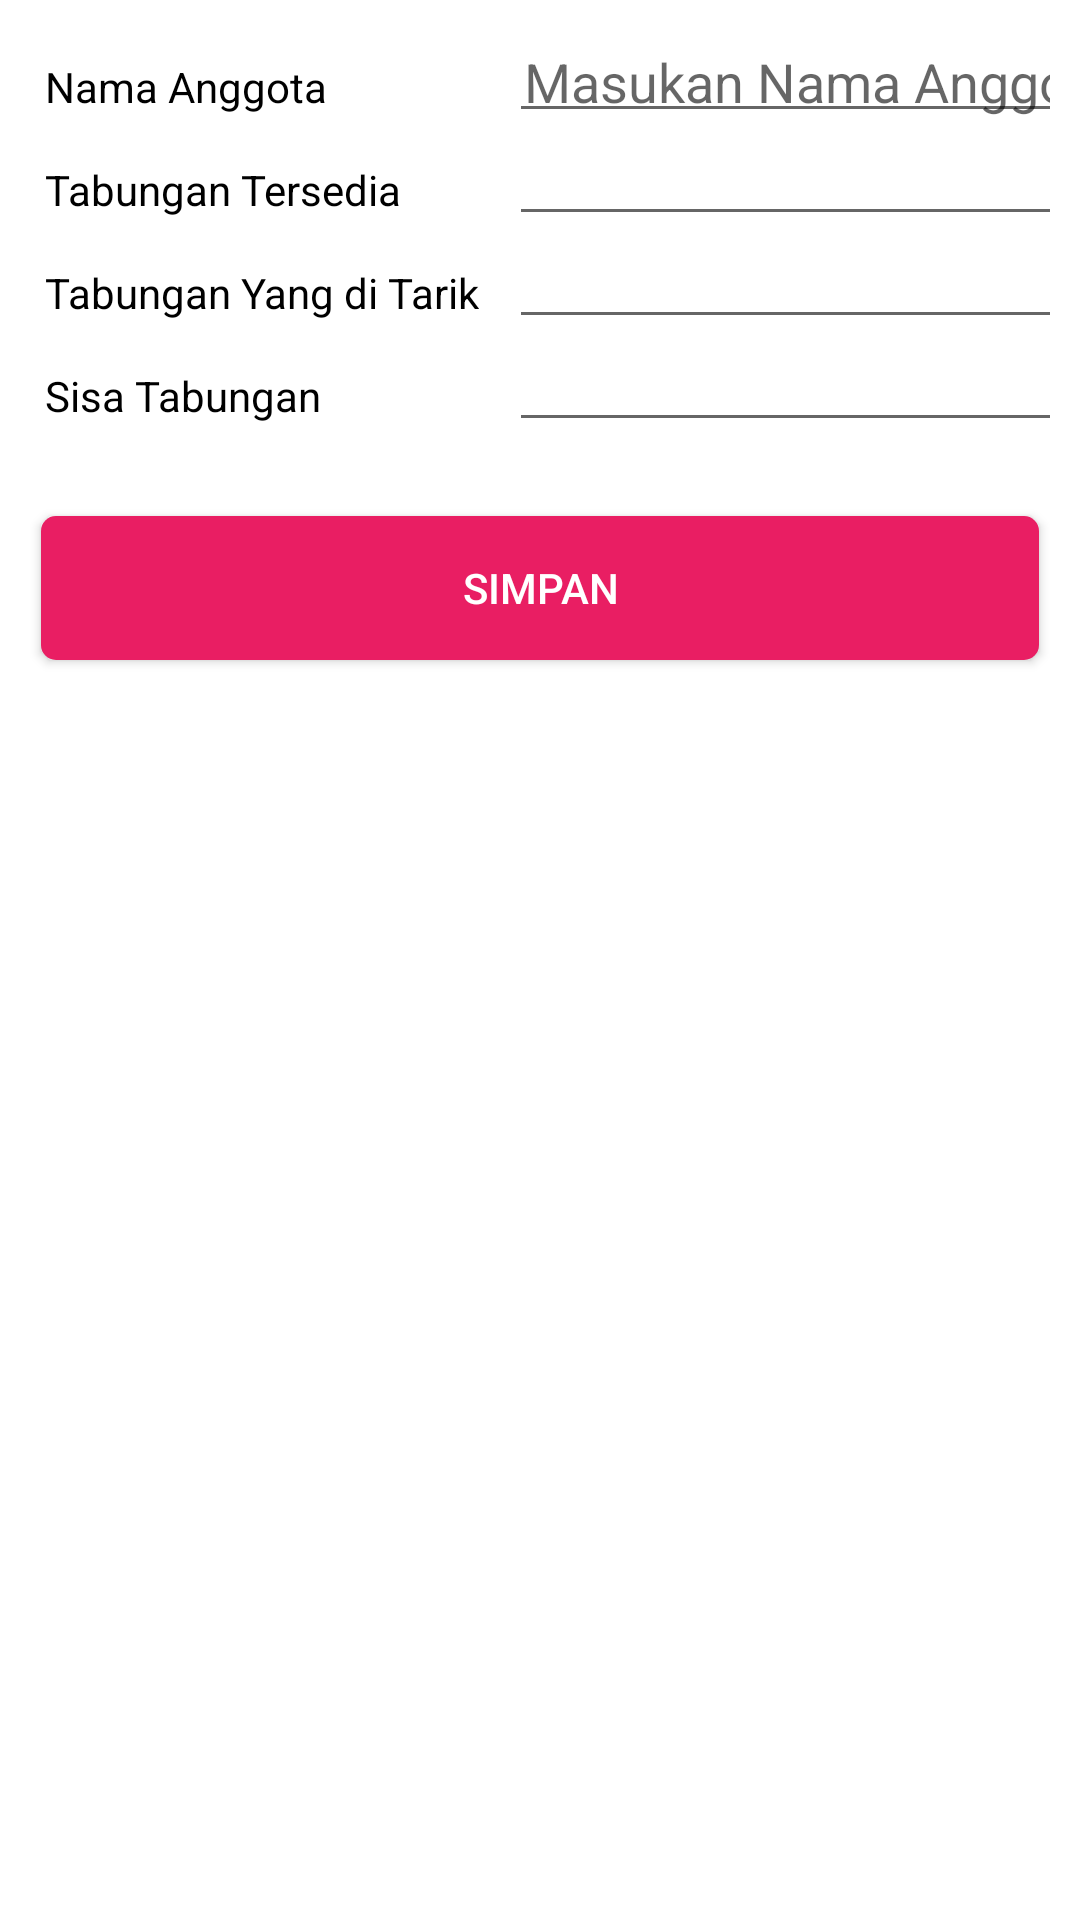

Produce the Android XML layout that renders to this screen, including the resource entries it uses.
<!-- AndroidManifest.xml: application theme AppTheme -->
<!-- res/layout/activity_penarikan_tabungan.xml -->
<?xml version="1.0" encoding="utf-8"?>
<RelativeLayout
    android:padding="10dp"
    android:orientation="vertical"
    xmlns:android="http://schemas.android.com/apk/res/android"
    xmlns:app="http://schemas.android.com/apk/res-auto"
    xmlns:tools="http://schemas.android.com/tools"
    android:layout_width="match_parent"
    android:layout_height="match_parent"
    tools:context=".PenarikanTabunganActivity">

    <LinearLayout
        android:orientation="vertical"
        android:layout_width="match_parent"
        android:layout_height="wrap_content">
        <TableLayout
            android:layout_width="match_parent"
            android:layout_height="wrap_content">

            <TableRow
                android:layout_width="match_parent"
                android:layout_height="wrap_content">
                <TextView
                    android:textColor="@android:color/black"
                    android:padding="5dp"
                    android:text="Nama Anggota"
                    android:layout_width="wrap_content"
                    android:layout_height="wrap_content"/>
                <EditText
                    android:id="@+id/editTextNamaAnggota"
                    android:focusableInTouchMode="false"
                    android:focusable="false"
                    android:hint="Masukan Nama Anggota"
                    android:layout_marginLeft="5dp"
                    android:padding="5dp"
                    android:layout_width="match_parent"
                    android:layout_height="wrap_content"/>
            </TableRow>

            <TableRow
                android:layout_width="match_parent"
                android:layout_height="wrap_content">
                <TextView
                    android:textColor="@android:color/black"
                    android:padding="5dp"
                    android:text="Tabungan Tersedia"
                    android:layout_width="wrap_content"
                    android:layout_height="wrap_content"/>
                <EditText
                    android:id="@+id/editTextSisaTabungan"
                    android:focusableInTouchMode="false"
                    android:focusable="false"
                    android:inputType="number"
                    android:layout_marginLeft="5dp"
                    android:padding="5dp"
                    android:layout_width="match_parent"
                    android:layout_height="wrap_content"/>
            </TableRow>

            <TableRow
                android:layout_width="match_parent"
                android:layout_height="wrap_content">
                <TextView
                    android:textColor="@android:color/black"
                    android:padding="5dp"
                    android:text="Tabungan Yang di Tarik"
                    android:layout_width="wrap_content"
                    android:layout_height="wrap_content"/>
                <EditText
                    android:id="@+id/editTextPenarikan"
                    android:inputType="number"
                    android:layout_marginLeft="5dp"
                    android:padding="5dp"
                    android:layout_width="match_parent"
                    android:layout_height="wrap_content"/>
            </TableRow>

            <TableRow
                android:layout_width="match_parent"
                android:layout_height="wrap_content">
                <TextView
                    android:textColor="@android:color/black"
                    android:padding="5dp"
                    android:text="Sisa Tabungan"
                    android:layout_width="wrap_content"
                    android:layout_height="wrap_content"/>
                <EditText
                    android:focusableInTouchMode="false"
                    android:focusable="false"
                    android:id="@+id/editTextAkhirSisaTabungan"
                    android:layout_marginLeft="5dp"
                    android:padding="5dp"
                    android:layout_width="match_parent"
                    android:layout_height="wrap_content"/>
            </TableRow>
            <TableRow
                android:visibility="gone"
                android:id="@+id/rowTanggaPenarikan"
                android:layout_width="match_parent"
                android:layout_height="wrap_content">
                <TextView
                    android:text="Tanggal Penarikan"
                    android:layout_width="wrap_content"
                    android:layout_height="wrap_content"/>

                <EditText
                    android:enabled="false"
                    android:focusableInTouchMode="false"
                    android:focusable="false"
                    android:text="0"
                    android:inputType="number"
                    android:id="@+id/editTextTanggalPenarikan"
                    android:layout_marginLeft="20dp"
                    android:layout_width="match_parent"
                    android:layout_height="50dp"/>
            </TableRow>
        </TableLayout>

        <androidx.cardview.widget.CardView
            android:layout_marginTop="20dp"
            app:cardCornerRadius="5dp"
            app:cardUseCompatPadding="true"
            android:layout_width="match_parent"
            android:layout_height="wrap_content">
            <Button
                android:id="@+id/buttonSimpan"
                android:textColor="@android:color/white"
                android:background="@color/colorPrimary"
                android:text="Simpan"
                android:layout_width="match_parent"
                android:layout_height="match_parent"/>
        </androidx.cardview.widget.CardView>
    </LinearLayout>

    <com.google.android.material.floatingactionbutton.FloatingActionButton
        android:visibility="gone"
        android:id="@+id/fabEdit"
        android:layout_alignParentRight="true"
        android:layout_marginRight="80dp"
        android:layout_marginBottom="60dp"
        android:layout_alignParentBottom="true"
        app:backgroundTint="@android:color/holo_blue_light"
        android:tint="@android:color/white"
        android:src="@android:drawable/ic_menu_edit"
        android:layout_width="wrap_content"
        android:layout_height="wrap_content"/>
    <com.google.android.material.floatingactionbutton.FloatingActionButton
        android:visibility="gone"
        android:id="@+id/fabHapus"
        android:layout_alignParentRight="true"
        android:layout_marginBottom="60dp"
        android:layout_alignParentBottom="true"
        app:backgroundTint="@android:color/holo_red_dark"
        android:tint="@android:color/white"
        android:src="@android:drawable/ic_menu_delete"
        android:layout_width="wrap_content"
        android:layout_height="wrap_content"/>

</RelativeLayout>
<!-- resources referenced by this layout -->
<resources>
  <color name="colorPrimary">#E91E63</color>
  <style name="AppTheme" parent="Theme.MaterialComponents.DayNight.NoActionBar">
          
          <item name="colorPrimary">@color/colorPrimary</item>
          <item name="colorPrimaryDark">@color/colorPrimaryDark</item>
          <item name="colorAccent">@color/colorAccent</item>
      </style>
  <color name="colorPrimaryDark">#E91E63</color>
  <color name="colorAccent">#BF0A47</color>
</resources>
